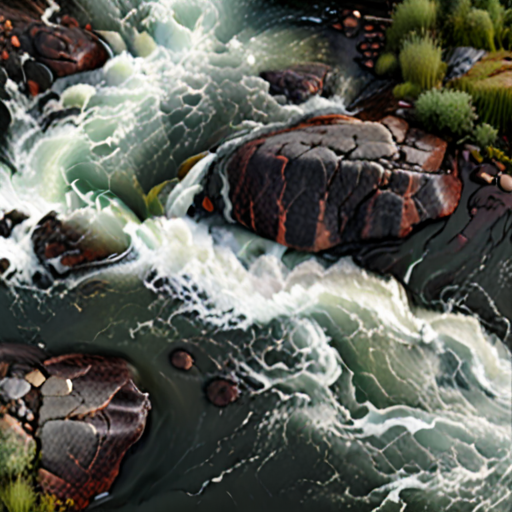
Generation parameters embedded in this image by AUTOMATIC1111 Stable Diffusion web UI or a fork of it (Forge, ...) (PNG 'parameters' text chunk):
((photorealistic)) ((3D)) seamless rapids texture map <lora:add-detail-xl:.5>  <lora:xl_more_art-full_v1:1.2>
Negative prompt: negativeXL_D
Steps: 40, Sampler: DPM++ 2M, Schedule type: Karras, CFG scale: 7, Seed: 2835850384, Size: 512x512, Model hash: 4496b36d48, Model: dreamshaperXL_v21TurboDPMSDE, Lora hashes: "add-detail-xl: 9c783c8ce46c, xl_more_art-full_v1: fe3b4816be83", Version: v1.9.4